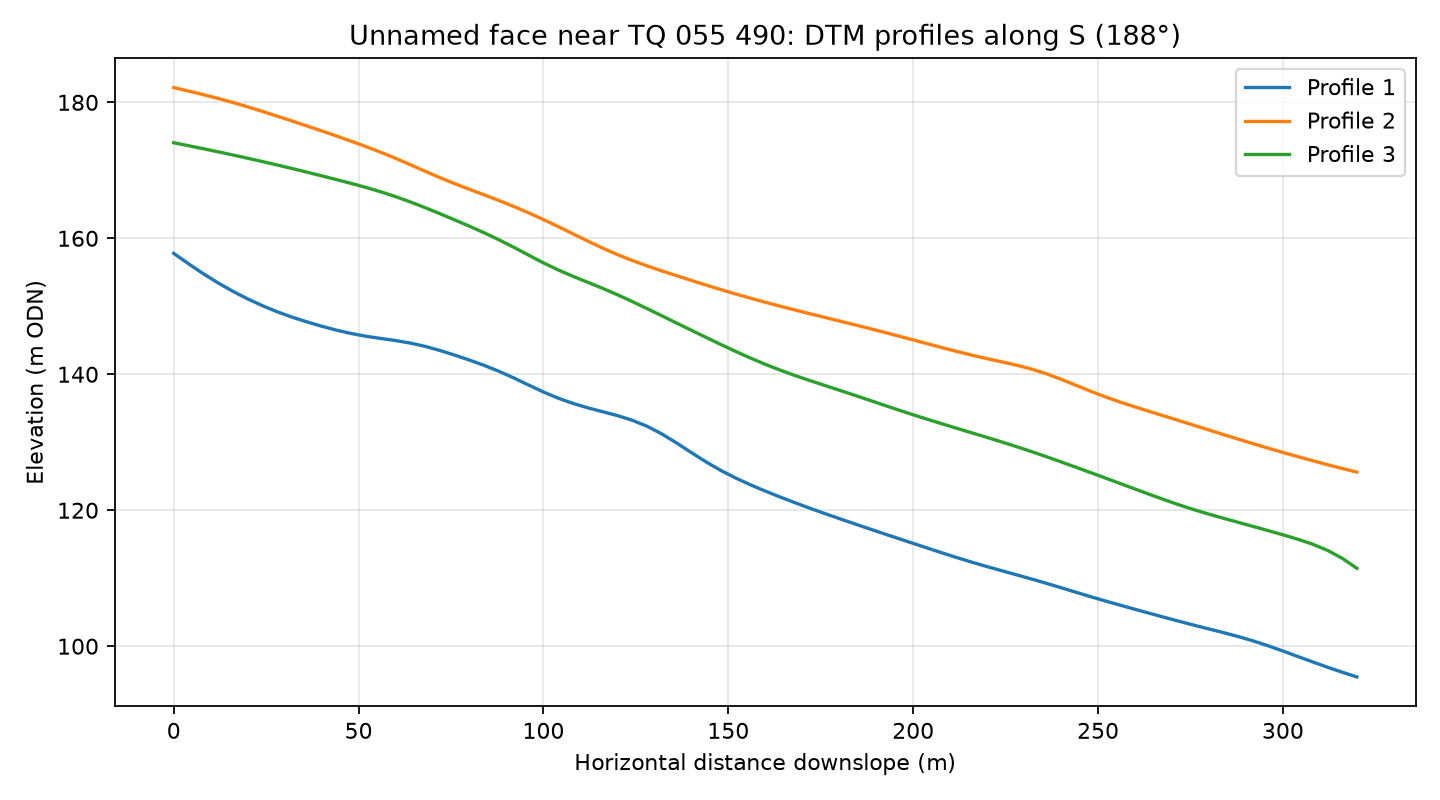

Values plotted in this chart, from the file beside it:
profile, distance_m, elevation_m
1, 0.0, 157.8
1, 4.0, 156.3
1, 8.0, 154.8
1, 12.0, 153.4
1, 16.0, 152.2
1, 20.0, 151.1
1, 24.0, 150.1
1, 28.0, 149.2
1, 32.0, 148.4
1, 36.0, 147.7
1, 40.0, 147.1
1, 44.0, 146.5
1, 48.0, 146
1, 52.0, 145.6
1, 56.0, 145.3
1, 60.0, 145
1, 64.0, 144.6
1, 68.0, 144.1
1, 72.0, 143.5
1, 76.0, 142.8
1, 80.0, 142.1
1, 84.0, 141.3
1, 88.0, 140.4
1, 92.0, 139.5
1, 96.0, 138.4
1, 100.0, 137.4
1, 104.0, 136.5
1, 108.0, 135.7
1, 112.0, 135.1
1, 116.0, 134.5
1, 120.0, 133.9
1, 124.0, 133.2
1, 128.0, 132.4
1, 132.0, 131.2
1, 136.0, 129.9
1, 140.0, 128.5
1, 144.0, 127.1
1, 148.0, 125.8
1, 152.0, 124.7
1, 156.0, 123.7
1, 160.0, 122.8
1, 164.0, 121.9
1, 168.0, 121.1
1, 172.0, 120.3
1, 176.0, 119.5
1, 180.0, 118.8
1, 184.0, 118
1, 188.0, 117.3
1, 192.0, 116.6
1, 196.0, 115.8
1, 200.0, 115.1
1, 204.0, 114.4
1, 208.0, 113.7
1, 212.0, 113
1, 216.0, 112.3
1, 220.0, 111.7
1, 224.0, 111.1
1, 228.0, 110.5
1, 232.0, 109.9
1, 236.0, 109.3
... 183 more rows
